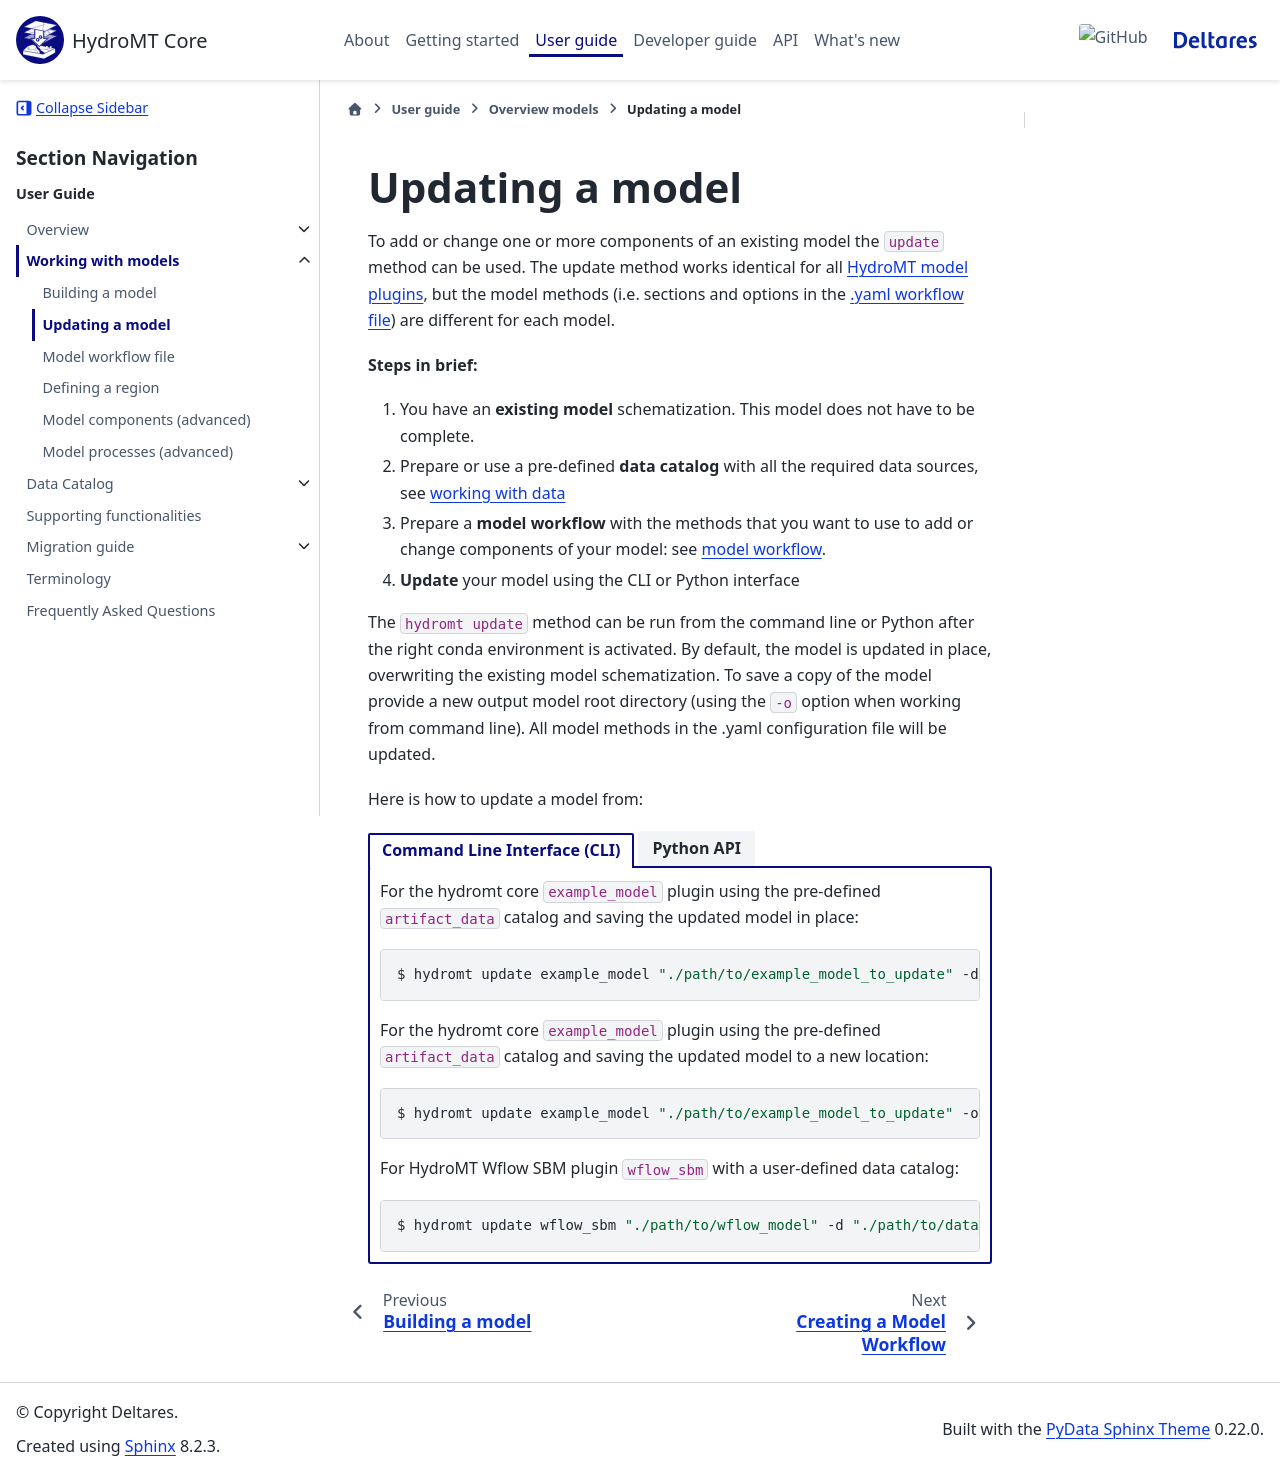

repository: Deltares/hydromt · page: dev/user_guide/models/model_update.html · generator: sphinx

.. _model_update:

Updating a model
================

To add or change one or more components of an existing model the ``update`` method can be used.
The update method works identical for all :ref:`HydroMT model plugins <plugins>`,
but the model methods (i.e. sections and options in the :ref:`.yaml workflow file <model_workflow>`) are different for each model.

**Steps in brief:**

1) You have an **existing model** schematization. This model does not have to be complete.
2) Prepare or use a pre-defined **data catalog** with all the required data sources, see :ref:`working with data <get_data>`
3) Prepare a **model workflow** with the methods that you want to use to add or change components of your model: see :ref:`model workflow <model_workflow>`.
4) **Update** your model using the CLI or Python interface

The ``hydromt update`` method can be run from the command line or Python after the right conda
environment is activated. By default, the model is updated in place, overwriting the existing
model schematization. To save a copy of the model provide a new output model root directory (using
the ``-o`` option when working from command line).
All model methods in the .yaml configuration file will be updated.


Here is how to update a model from:

.. tab-set::

    .. tab-item:: Command Line Interface (CLI)

        For the hydromt core ``example_model`` plugin using the pre-defined ``artifact_data`` catalog
        and saving the updated model in place:

        .. code-block:: console

            $ hydromt update example_model "./path/to/example_model_to_update" -d "artifact_data" -i "./path/to/update_options.yaml" -v

        For the hydromt core ``example_model`` plugin using the pre-defined ``artifact_data`` catalog
        and saving the updated model to a new location:

        .. code-block:: console

            $ hydromt update example_model "./path/to/example_model_to_update" -o "./path/to/updated_example_model" -d "artifact_data" -i "./path/to/update_options.yaml" -v

        For HydroMT Wflow SBM plugin ``wflow_sbm`` with a user-defined data catalog:

        .. code-block:: console

            $ hydromt update wflow_sbm "./path/to/wflow_model" -d "./path/to/data_catalog.yml" -i "./path/to/update_options.yaml" -v

    .. tab-item:: Python API

        For the hydromt core ``example_model`` plugin using the pre-defined ``artifact_data`` catalog
        and saving the updated model in place:

        .. code-block:: python

            from hydromt import ExampleModel, log
            from hydromt.readers import read_workflow_yaml

            # Configure logging
            log.initialize_logging()

            # Instantiate model
            model = ExampleModel(
                root="./path/to/example_model_to_update",
                data_catalog=["artifact_data"],
                mode = "r+", # open model in read and write mode
            )
            # Read update options from yaml
            _, _, update_options = read_workflow_yaml(
                "./path/to/update_options.yaml"
            )
            # Update model
            model.update(steps=update_options)

        For hydromt core ``example_model`` plugin using the pre-defined ``artifact_data`` catalog
        and saving the updated model to a new location:

        .. code-block:: python

            from hydromt import ExampleModel, log
            from hydromt.readers import read_workflow_yaml

            # Configure logging
            log.initialize_logging()

            # Instantiate model
            model = ExampleModel(
                root="./path/to/example_model_to_update",
                data_catalog=["artifact_data"],
                mode = "r+", # open model in read and write mode
            )
            # Read update options from yaml
            _, _, update_options = read_workflow_yaml(
                "./path/to/update_options.yaml"
            )
            # If you want to save the model in a different folder
            model.read()
            model.root.set("./path/to/updated_example_model", mode="w")
            # Update model
            model.update(steps=update_options)

        For HydroMT Wflow SBM plugin ``wflow_sbm`` with a user-defined data catalog:

        .. code-block:: python

            from hydromt import log
            from hydromt_wflow import WflowSbmModel
            from hydromt.readers import read_workflow_yaml

            # Configure logging
            log.initialize_logging()

            # Instantiate model
            model = WflowSbmModel(
                root="./path/to/wflow_model",
                data_catalog=["./path/to/data_catalog.yml"],
                mode = "r+", # open model in read and write mode
            )
            # Read update options from yaml
            _, _, update_options = read_workflow_yaml(
                "./path/to/update_options.yaml"
            )
            # Update model
            model.update(steps=update_options)

        Additionally, in Python, you can also update the model step-by step by calling each of the
        model steps as methods instead of using a workflow file. For example:

        .. code-block:: python

            from hydromt import ExampleModel, log

            # Configure logging
            log.initialize_logging()

            # Instantiate model
            model = ExampleModel(
                root="./path/to/example_model_to_update",
                data_catalog=["./path/to/data_catalog.yml"],
                mode = "r+", # open model in read and write mode
            )
            # If you want to save the model in a different folder
            model.read()
            model.root.set("./path/to/updated_example_model", mode="w")
            # Update model step by step
            # Step 1: update the config with new values
            model.config.update(
                data = {'starttime': '2010-01-01', 'endtime': '2020-12-31'}
            )
            # Step 2: add landuse data in the model grid
            model.grid.add_data_from_rasterdataset(
                raster_fn="vito",
                reproject_method="mode",
                rename={"vito": "landuse"},
            )
            # Write the updated model to disk
            model.write()
